Labelled photos from "merged_dataset", an image-classification folder in tmgdarshan/cloud-classification-cnn-mobile. The possible labels are: cumulus, altocumulus, cirrus, clear sky, stratocumulus, cumulonimbus, mixed.

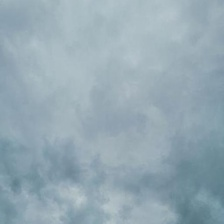
Label: cumulonimbus

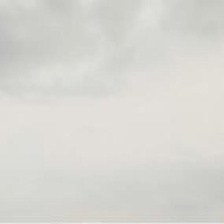
Label: stratocumulus

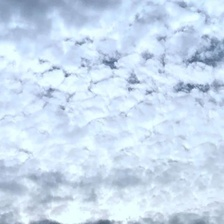
Label: altocumulus

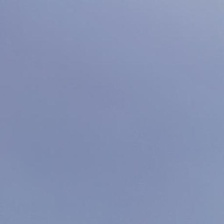
Label: clear sky

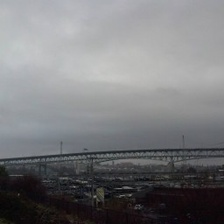
Label: mixed

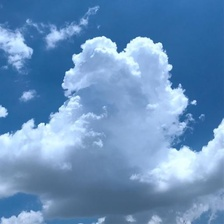
Label: cumulus
